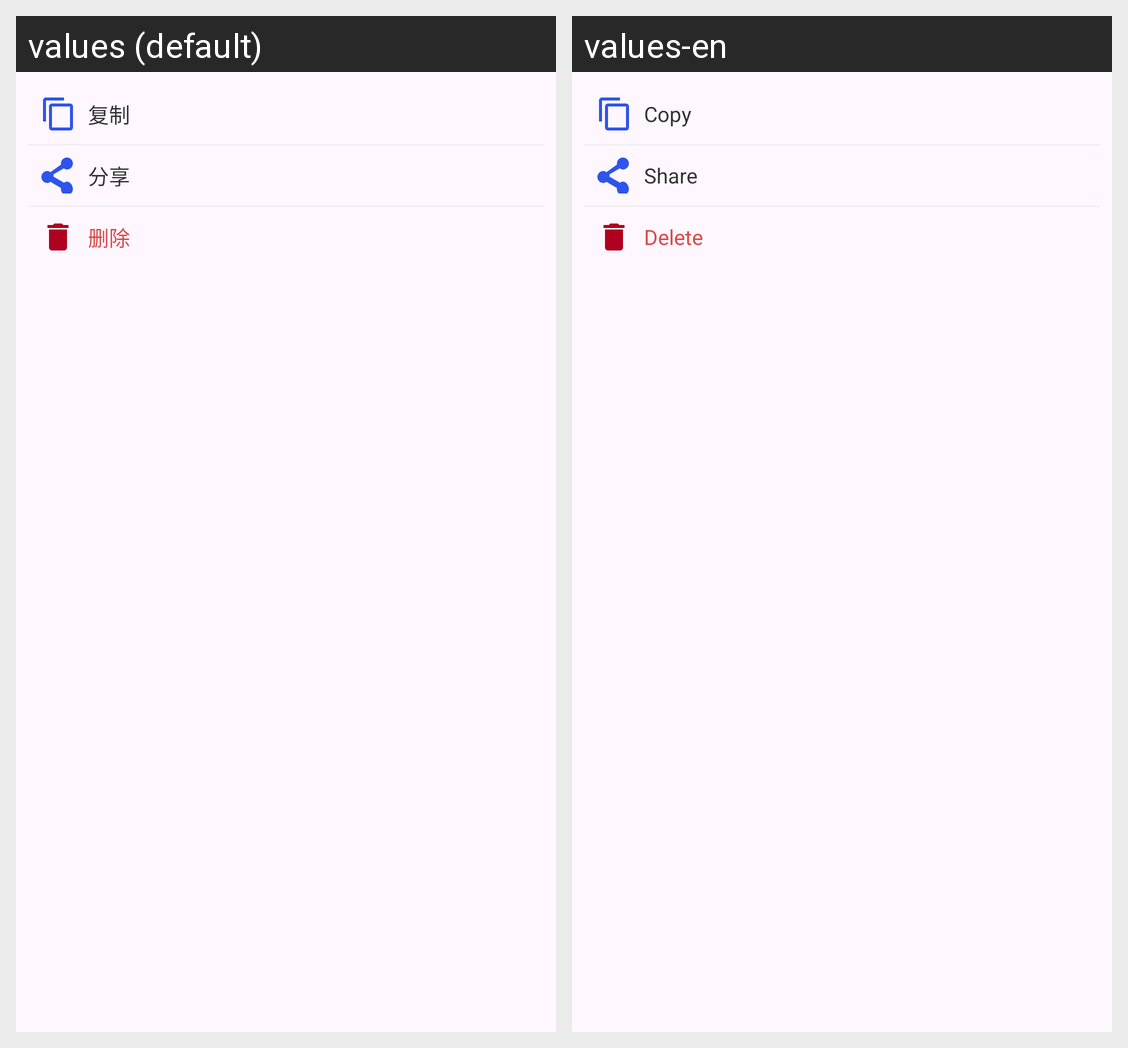

Strings drawn on this Android screen and how each of the app's shown locales translates them:
Android screen res/layout/msg_actions_popup.xml rendered under 2 locales, left to right: values (default), values-en. Device: Nexus 5 (rendered at 1080×1920; each locale shown at half size, 540×960, under a caption strip naming it); theme Theme.Xinqiao.
Strings drawn on this screen, with the default value and each locale's value (text and hints the layout hard-codes, and strings that could not be matched under every locale, appear in the picture but are not listed):

copy_action
  values: 复制
  values-en: Copy

share
  values: 分享
  values-en: Share

delete_action
  values: 删除
  values-en: Delete
